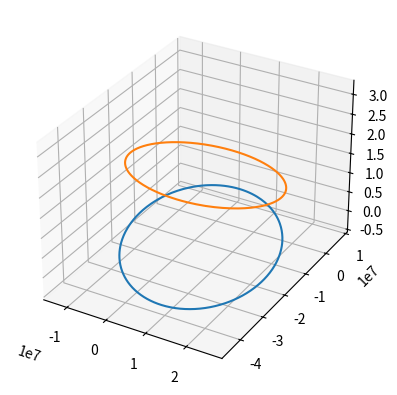

This figure's Python source: (Note: this script raises an exception after producing the figure.)
import numpy as np
import matplotlib.pyplot as plt
from scipy.integrate import ode


# Constants
# ALL constants are in SI UNITS! (meters, seconds, etc.)
earth_rad = 6.371 * 10**6
au = 149597870.691
sun_mu = 1.327 * 10**20
earth_mu = 3.956 * 10**14


class Orbit:
    def __init__(self, mu, a=None, e=None, f0=None, inc=None, raan=None, aop=None):
        self.a = a
        self.e = e
        self.f0 = f0
        self.inc = inc
        self.raan = raan
        self.aop = aop
        self.mu = mu
        self.energy = None
        self.p = None
        self.h = None

    # Function to calcualte r based on f


def orbelm_2_pqw(r, f, e, p, mu):

    r_pqw = np.array([r*np.cos(f), r*np.sin(f), 0])
    v_pqw = np.array(
        [-np.sqrt(mu/p)*np.sin(f), np.sqrt(mu/p)*(e + np.cos(f)), 0])

    return r_pqw, v_pqw


def perif_2_eci(r_pqw, v_pqw, inc, raan, aop):
    # Rotation matrices
    R1 = np.array([  # Third axis rotation about raan
        [np.cos(raan), -np.sin(raan), 0],
        [np.sin(raan),  np.cos(raan), 0],
        [0,             0,            1]
    ])
    R2 = np.array([  # First axis rotation about inc
        [1, 0,              0],
        [0, np.cos(inc), -np.sin(inc)],
        [0, np.sin(inc),  np.cos(inc)]
    ])
    R3 = np.array([  # Third axis rotation about aop
        [np.cos(aop), -np.sin(aop), 0],
        [np.sin(aop),  np.cos(aop), 0],
        [0,            0,           1]
    ])
    perif_2_eci_DCM = R1 @ R2 @ R3
    r_eci = perif_2_eci_DCM @ r_pqw
    v_eci = perif_2_eci_DCM @ v_pqw

    return r_eci, v_eci


def y_dot(t, y, mu):
    # print(y)
    rx, ry, rz, vx, vy, vz = y  # Deconstruct State to get r_vec
    r = np.array([rx, ry, rz])
    r_norm = np.linalg.norm(r)
    ax, ay, az = -r*mu/r_norm**3  # Two body Problem ODE
    return [vx, vy, vz, ax, ay, az]


test = Orbit(a=26564*1000,
             e=0.7411,
             f0=np.deg2rad(30),
             inc=np.deg2rad(0),
             raan=np.deg2rad(200),
             aop=np.deg2rad(-90),
             mu=earth_mu)

test2 = Orbit(a=26564*1000,
              e=0.7411,
              f0=np.deg2rad(30),
              inc=np.deg2rad(45),
              raan=np.deg2rad(200),
              aop=np.deg2rad(-90),
              mu=earth_mu)
"""- - - - - - - - - - - - - - - -Test Orbit 1- - - - - - - - - - - - - - - -"""
test.p = (test.a*(1-test.e**2))  # type: ignore
test_r1 = (test.p) / (1 + test.e*np.cos(test.f0))

r_pqw, v_pqw = orbelm_2_pqw(test_r1, test.f0,
                            test.e, test.p, test.mu)

test_r0, test_v0 = perif_2_eci(r_pqw, v_pqw, test.inc,
                               test.raan, test.aop)

# Intitalize Arrays for Solver
tspan = (2*np.pi)*np.sqrt(test.a**3/test.mu)
print(tspan)
dt = 100
n_steps = int(np.ceil(tspan/dt))
ys = np.zeros((n_steps, 6))
ts = np.zeros((n_steps, 1))

# Intial condition of solver
test_y0 = np.concatenate((test_r0, test_v0))
ys[0] = test_y0
step = 1

# Intiate Solver
solver = ode(y_dot)
solver.set_integrator('lsoda')
solver.set_initial_value(test_y0, 0)
solver.set_f_params(earth_mu)


while solver.successful and step < n_steps:
    solver.integrate(solver.t+dt)
    ts[step] = solver.t
    ys[step] = solver.y
    step += 1

rs = ys[:, :3]

"""- - - - - - - - - - - - - - - -Test Orbit 2- - - - - - - - - - - - - - - -"""
test2.p = (test2.a*(1-test2.e**2))  # type: ignore
test2_r1 = (test2.p) / (1 + test2.e*np.cos(test2.f0))

r_pqw, v_pqw = orbelm_2_pqw(test2_r1, test2.f0,
                            test2.e, test2.p, test2.mu)

test2_r0, test2_v0 = perif_2_eci(r_pqw, v_pqw, test2.inc,
                                 test2.raan, test2.aop)

# Intitalize Arrays for Solver
tspan = (2*np.pi)*np.sqrt(test2.a**3/test2.mu)
print(tspan)
dt = 100
n_steps = int(np.ceil(tspan/dt))
ys = np.zeros((n_steps, 6))
ts = np.zeros((n_steps, 1))

# Intial condition of solver
test2_y0 = np.concatenate((test2_r0, test2_v0))
ys[0] = test2_y0
step = 1

# Intiate Solver
solver = ode(y_dot)
solver.set_integrator('lsoda')
solver.set_initial_value(test2_y0, 0)
solver.set_f_params(earth_mu)


while solver.successful and step < n_steps:
    solver.integrate(solver.t+dt)
    ts[step] = solver.t
    ys[step] = solver.y
    step += 1

rs2 = ys[:, :3]


"""- - - - - - - - - - - - - - - -PLOTTING- - - - - - - - - - - - - - - -"""
# fig = plt.figure(figsize(18, 6))
ax = plt.figure().add_subplot(projection='3d')
ax.plot(rs[:, 0], rs[:, 1], rs[:, 2])
ax.plot(rs2[:, 0], rs2[:, 1], rs2[:, 2])
ax.set_aspect('equal')
plt.show()

print(rs1[:5])
print('/n')
print(rs2[:5])
